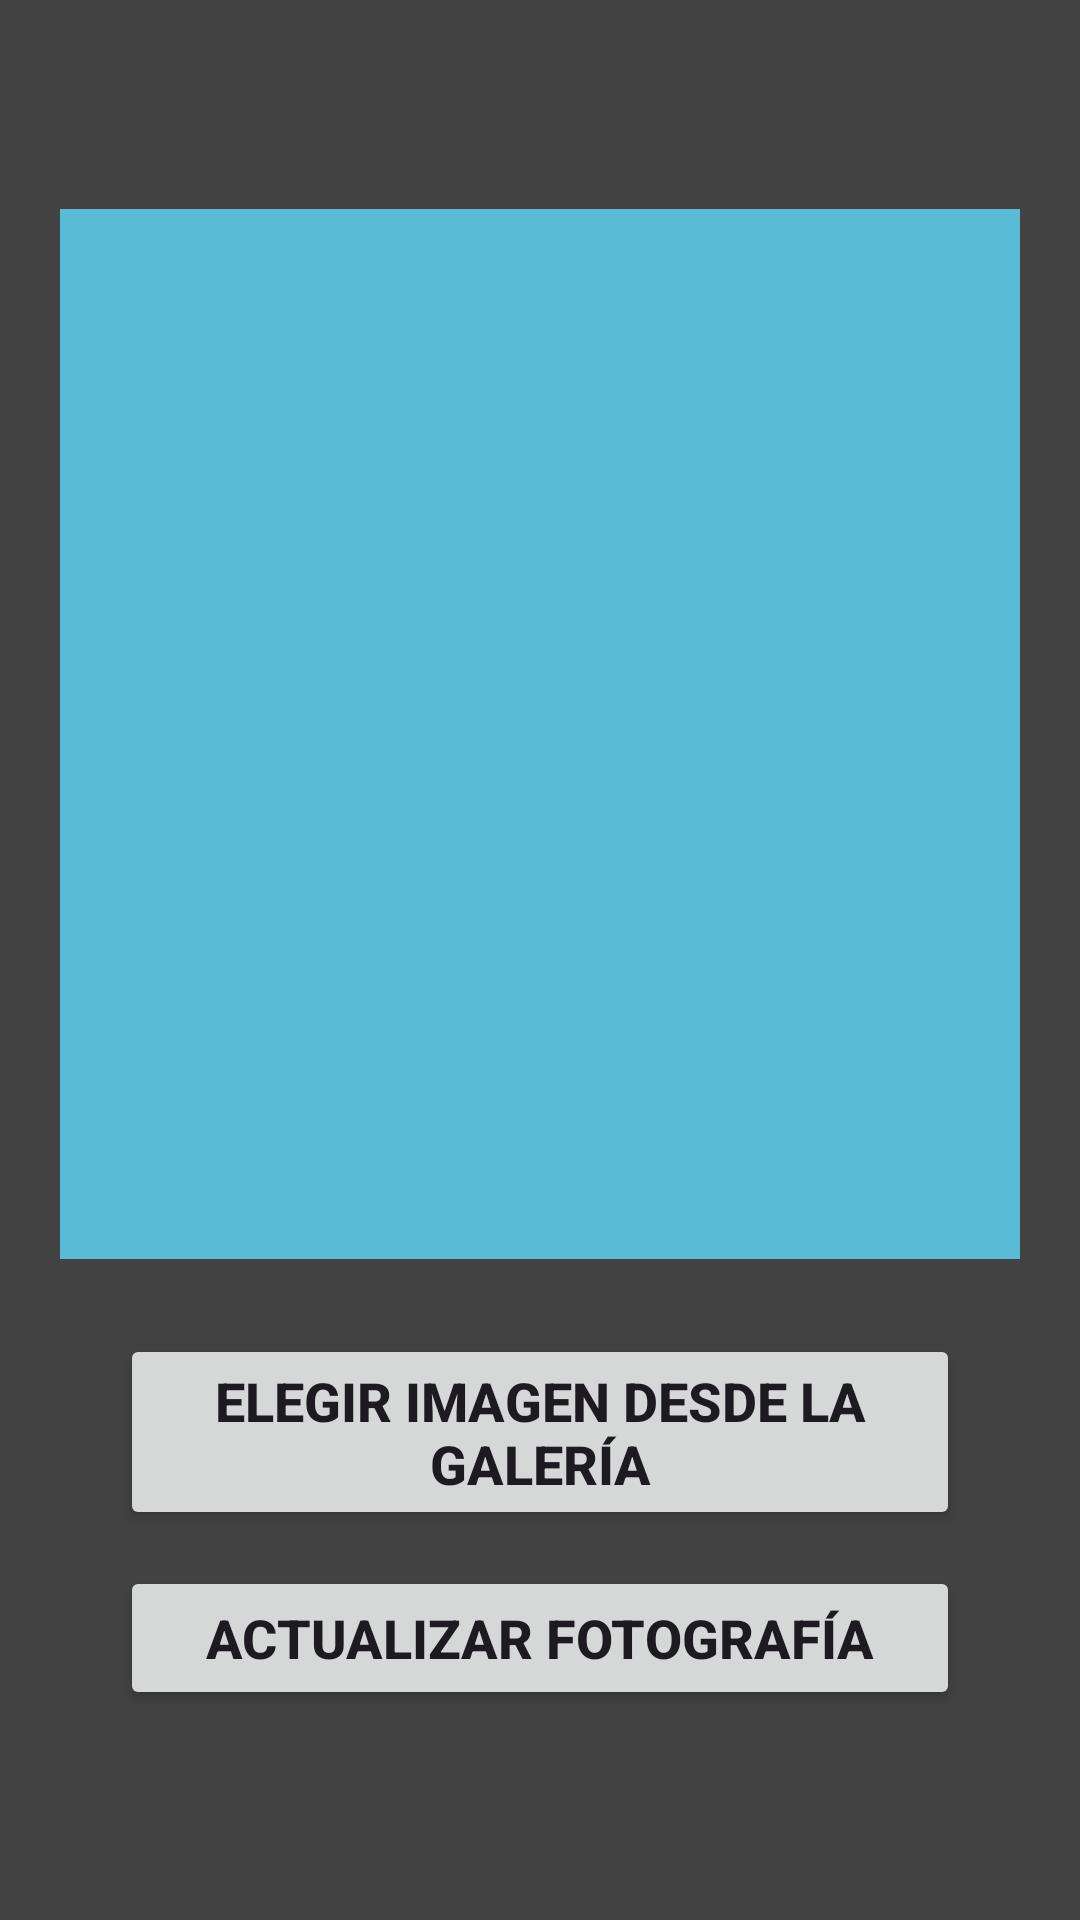

This screen was rendered from an Android layout file. Write that file and the resources it references.
<!-- AndroidManifest.xml: application theme Theme.ProyectoMovil -->
<!-- res/layout/activity_editar_foto_datos.xml -->
<?xml version="1.0" encoding="utf-8"?>
<RelativeLayout
    xmlns:android="http://schemas.android.com/apk/res/android"
    xmlns:app="http://schemas.android.com/apk/res-auto"
    xmlns:tools="http://schemas.android.com/tools"
    android:id="@+id/main"
    android:layout_width="match_parent"
    android:layout_height="match_parent"
    android:padding="20dp"
    android:background="@color/cardview_dark_background"
    tools:context=".Mis_datos.EditarFotoDatosActivity">

    <androidx.appcompat.widget.LinearLayoutCompat
        android:layout_width="match_parent"
        android:layout_height="match_parent"
        android:orientation="vertical"
        android:gravity="center">

        <ImageView
            android:id="@+id/ivfotoactualizarEf"
            android:layout_width="350dp"
            android:layout_height="350dp"
            android:background="@color/colorPrimary"
            android:src="@drawable/profile2"
            android:scaleType="centerCrop"
            android:contentDescription="Fotografía de perfil" />

        <Button
            android:id="@+id/btnelegirimgen"
            android:layout_width="280dp"
            android:layout_height="wrap_content"
            android:text="@string/elegir_imagen"
            android:layout_marginTop="25dp"
            android:textSize="18sp"
            android:textStyle="bold" />

        <Button
            android:id="@+id/btnActualizarFoto"
            android:layout_width="280dp"
            android:layout_height="wrap_content"
            android:text="Actualizar fotografía"
            android:layout_marginTop="12dp"
            android:textSize="18sp"
            android:textStyle="bold" />

    </androidx.appcompat.widget.LinearLayoutCompat>

</RelativeLayout>
<!-- resources referenced by this layout -->
<resources>
  <color name="colorPrimary">#5abbd7</color>
  <string name="elegir_imagen">Elegir Imagen desde la galería</string>
  <style name="Theme.ProyectoMovil" parent="Base.Theme.ProyectoMovil" />
  <style name="Base.Theme.ProyectoMovil" parent="Theme.Material3.DayNight.NoActionBar">
          <item name="colorPrimary">@color/colorPrimary</item>
          <item name="colorPrimaryVariant">@color/colorPrimaryDark</item>
          <item name="colorOnPrimary">@color/white</item>
          <item name="colorOnSecondary">@color/black</item>
          <item name="color">#e9e8ec</item>
      </style>
  <color name="colorPrimaryDark">#0c4354</color>
  <color name="white">#FFFFFFFF</color>
  <color name="black">#FF000000</color>
</resources>
